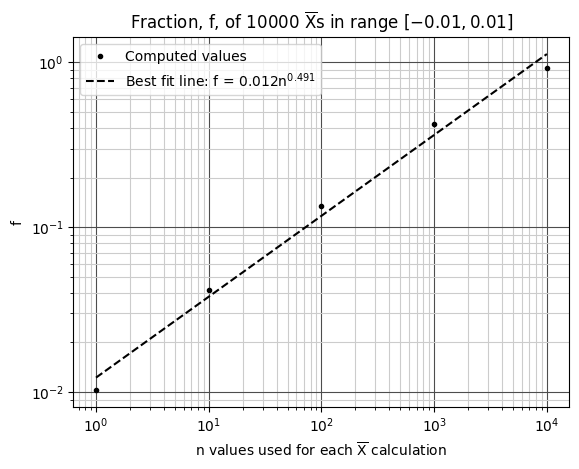
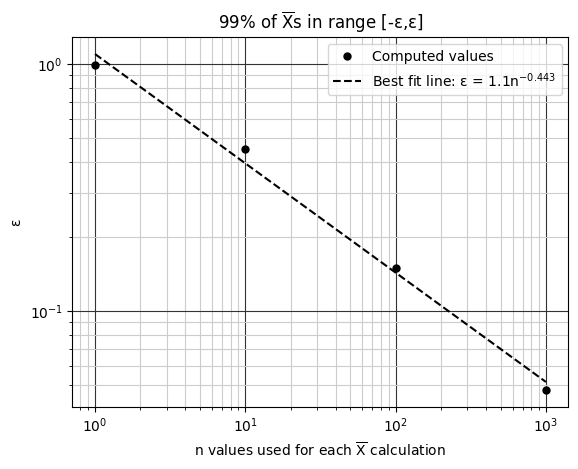

Recreate these plots in Python, in order.
import numpy as np
from matplotlib import pyplot as plt
plt.rcParams["font.family"] = "Times New Roman"
plt.rcParams['mathtext.default'] = 'regular'

np.random.seed(3)

debug = False
dist = 'uniform'

Ns = 100    # Number of samples per experiment
Ne = 10000  # Number of experiments

# 1

X = np.random.randn(Ns, Ne)
if dist == 'uniform':
    X = np.random.uniform(-1.0, 1.0, size=(Ns, Ne))

Xbar = np.mean(X, axis=0) # Compute average of each column
eps = 0.01
idx = np.abs(Xbar) < eps
f = np.sum(idx)/Ne

print('Fraction between [-%.2g,%.2g] = %.2g' % (eps, eps, f))
# Fraction between [-0.01,0.01] = 0.076

# 2

F = []
Ns = 10**np.arange(0, 5, 1)
F = np.zeros(Ns.shape)

i = 0
for n in Ns:
    X = np.random.randn(n, Ne)
    if dist == 'uniform':
        X = np.random.uniform(-1.0, 1.0, size=(n, Ne))
    Xbar = np.mean(X, axis=0)
    eps = 0.01
    idx = np.abs(Xbar) < eps
    f = np.sum(idx)/Ne
    F[i] = f
    i = i + 1

# Remove zero F values to avoid log(0) error
Ns = Ns[F > 0]
F = F[F > 0]

plt.figure()
plt.grid(which='minor', color=(0.8, 0.8, 0.8))
plt.grid(which='major', color=(0.3, 0.3, 0.3))
plt.loglog(Ns, F, "k.", label='Computed values')
coefficients = np.polyfit(np.log10(Ns), np.log10(F), 1)
best_fit_line = np.poly1d(coefficients)
label = f"Best fit line: f = {10**coefficients[1]:.3f}n$^{{{coefficients[0]:.3f}}}$"
plt.loglog(Ns, 10**best_fit_line(np.log10(Ns)), "k--", label=label)
plt.legend()
plt.xlabel('$n$ values used for each $\\overline{X}$ calculation')
plt.ylabel('$f$')
plt.title('Fraction, $f$, of %d $\\overline{X}$s in range $[-0.01,0.01]$' % Ne)
plt.savefig("HW2_3b2.png", format="png")
plt.savefig("HW2_3b2.svg", format="svg", transparent=True)

# 3
Ns = 100    # Number of samples per experiment
Ne = 10000  # Number of experiments
X = np.random.randn(Ns, Ne)
Xbar = np.mean(X, axis=0) # Compute average of each column

flast = np.nan
for eps in np.arange(np.min(Xbar), np.max(Xbar), 0.01):
    idx = np.abs(Xbar) < eps
    f = np.sum(idx)/Ne
    if debug:
        print('Fraction between [-%.4g,%.4g] = %.4g' % (eps, eps, f)) 
    if f >= 0.99 and flast < 0.99:
        # Could use linear interpolation to get better estimate
        print('Fraction between [-%.4g,%.4g] = %.4g' % (eps, eps, f)) 
        # Fraction between [-0.258,0.258] = 0.9901
        break
    flast = f

# 4
import time as time
np.random.seed(int(time.time()))

Ns = 100    # Number of samples per experiment
Ne = 10000  # Number of experiments

Eps = []
Ns = 10**np.arange(0, 4, 1)
Eps = np.zeros(Ns.shape)

i = 0
for n in Ns:
    X = 10*np.random.randn(n, Ne)
    if dist == 'uniform':
        X = np.random.uniform(-1.0, 1.0, size=(n,Ne))
    Xbar = np.mean(X, axis=0) # Compute average of each column

    flast = np.nan
    for eps in np.arange(np.min(Xbar), np.max(Xbar), 0.001):
        idx = np.abs(Xbar) < eps
        f = np.sum(idx)/Ne
        if debug:
            print('Fraction between [-%.4g,%.4g] = %.4g' % (eps, eps, f)) 
        if f >= 0.99 and flast < 0.99:
            # Could use linear interpolation to get better estimate
            print('n = %d; Fraction between [-%.4g,%.4g] = %.4g' % (n, eps, eps, f)) 
            # Fraction between [-0.08646,0.08646] = 0.9937
            break
        flast = f

    Eps[i] = eps
    i = i + 1

plt.figure()
plt.grid(which='minor', color=(0.8, 0.8, 0.8))
plt.grid(which='major', color=(0.2, 0.2, 0.2))
plt.loglog(Ns, Eps, 'k.', markersize=10, label='Computed values')
coefficients = np.polyfit(np.log10(Ns), np.log10(Eps), 1)
best_fit_line = np.poly1d(coefficients)
label = f"Best fit line: $\\epsilon$ = {10**coefficients[1]:.1f}n$^{{{coefficients[0]:.3f}}}$"
plt.loglog(Ns, 10**best_fit_line(np.log10(Ns)), "k--", label=label)
plt.legend()
plt.xlabel('$n$ values used for each $\\overline{X}$ calculation')
plt.ylabel('$\\epsilon$')
plt.title('99% of $\\overline{X}s$ in range [-$\\epsilon$,$\\epsilon$]')
plt.savefig("HW2_3b4.png", format="png")
plt.savefig("HW2_3b4.svg", format="svg", transparent=True)

# 5

"""
If a distribution is selected that has a zero mean, the general trend
is the same.
"""
